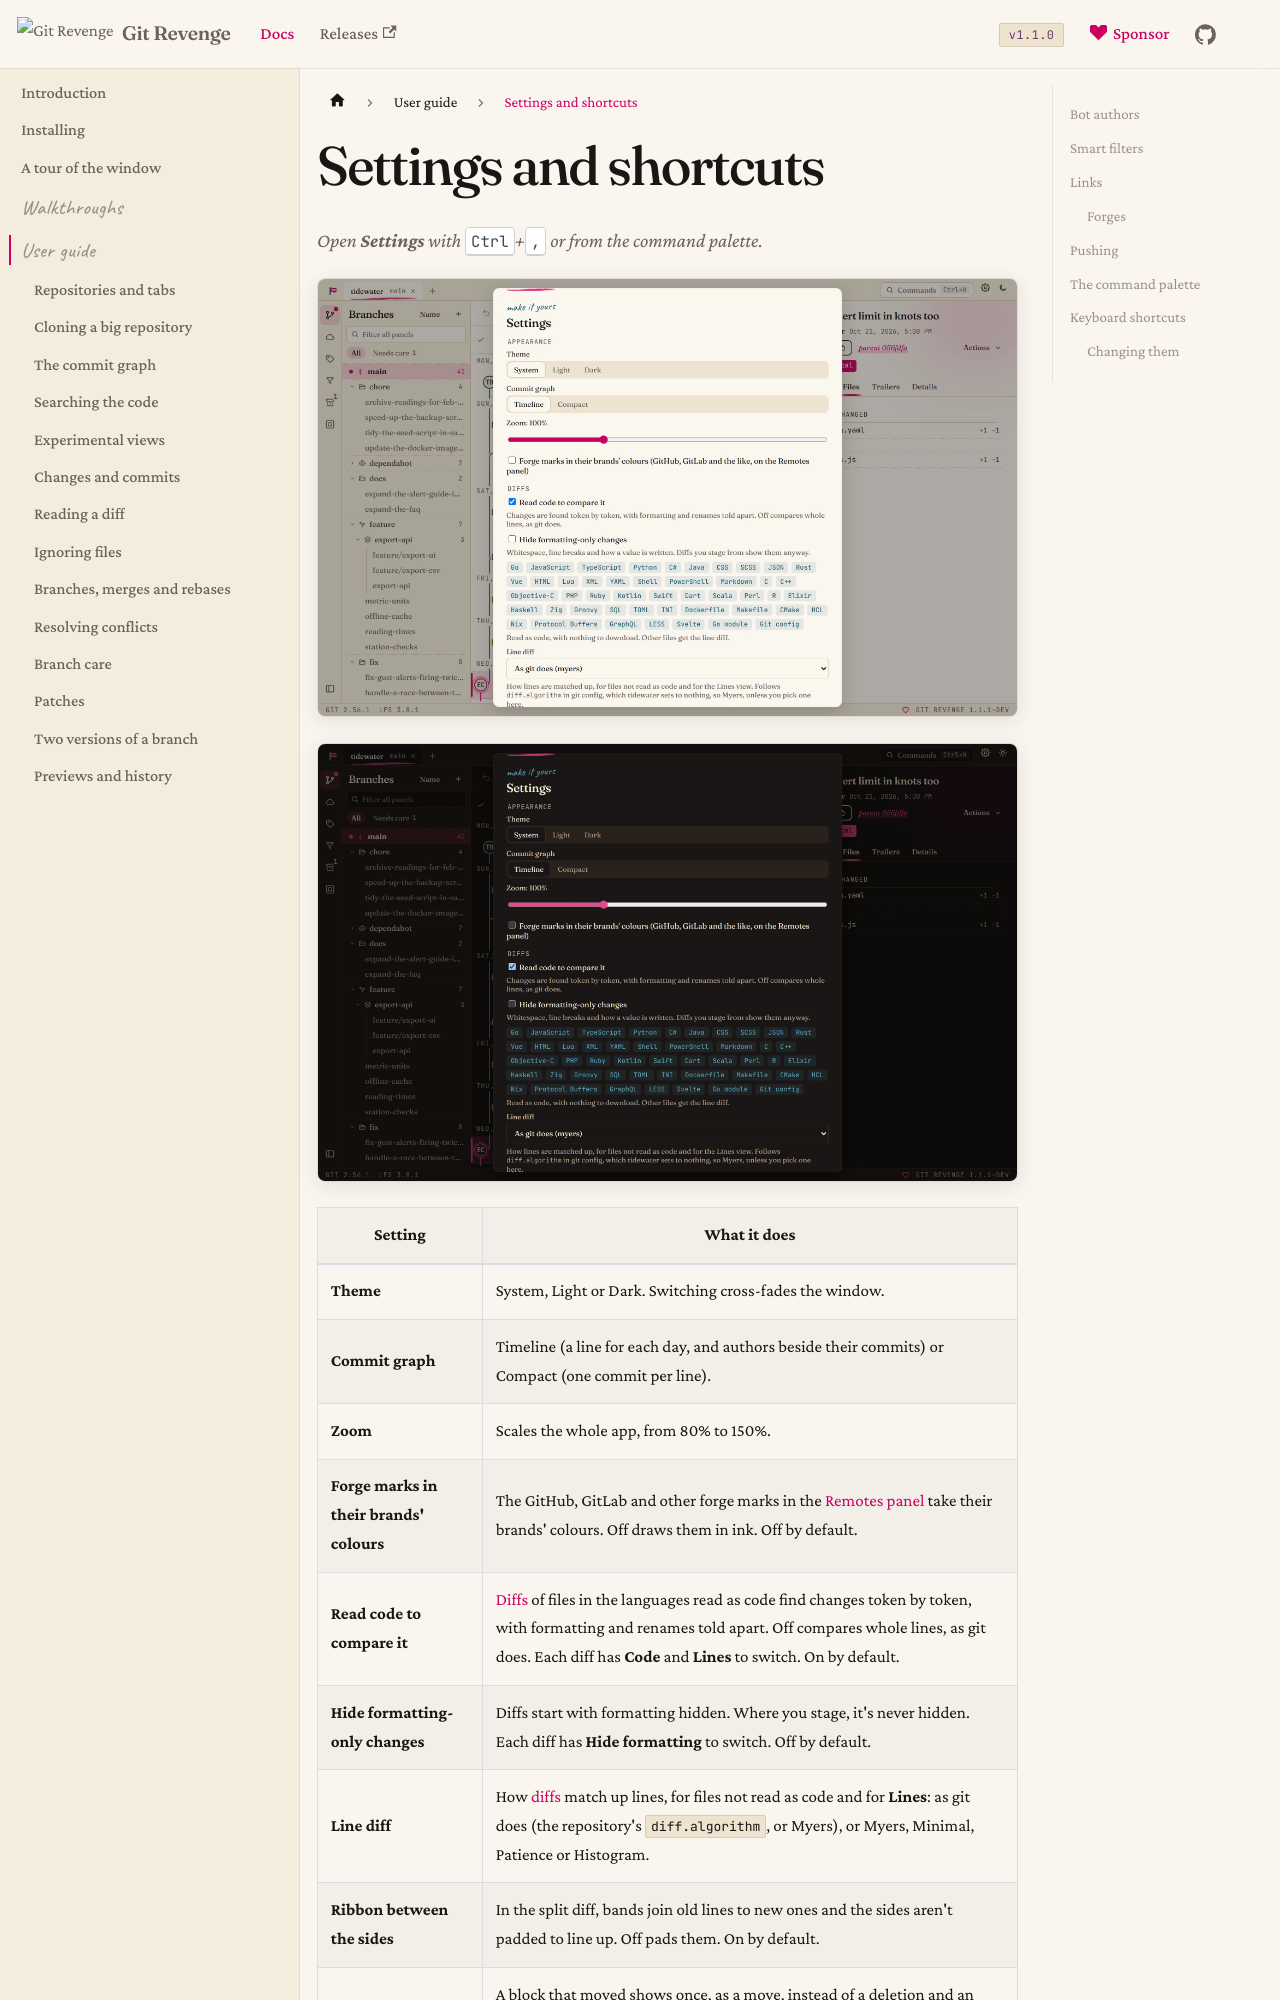

repository: Git-Revenge/GitRevenge · page: docs/guide/settings.html · generator: docusaurus

# Settings and shortcuts

Open **Settings** with <kbd>Ctrl</kbd>+<kbd>,</kbd> or from the command palette.

![The Settings panel](../img/settings-light.webp#gh-light-mode-only)
![The Settings panel](../img/settings-dark.webp#gh-dark-mode-only)
